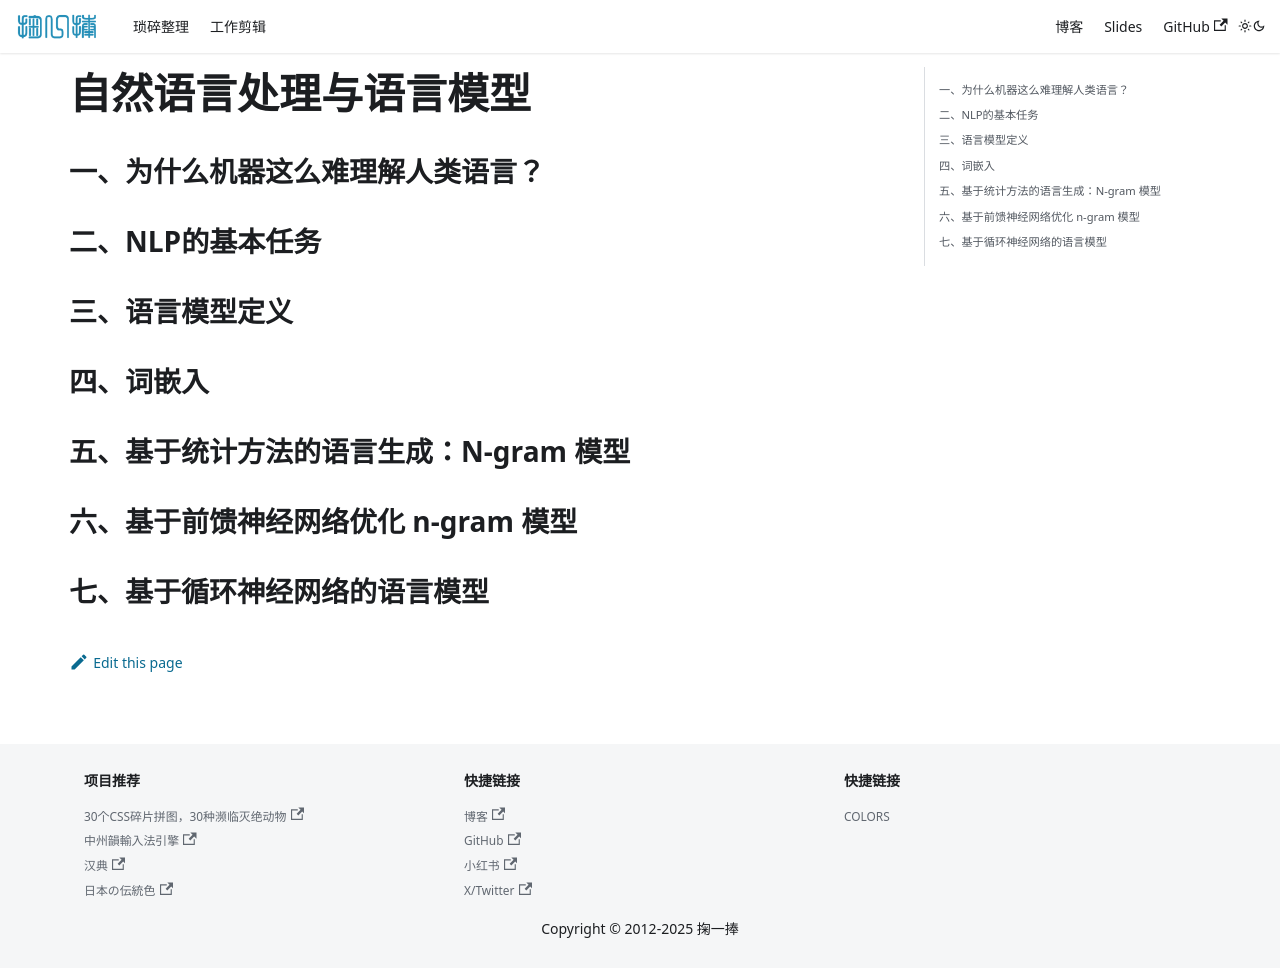

repository: solome/solome.github.com · page: docs/llm/nlp-lm/index.html · generator: docusaurus

# 自然语言处理与语言模型

## 一、为什么机器这么难理解人类语言？

## 二、NLP的基本任务

## 三、语言模型定义

## 四、词嵌入

## 五、基于统计方法的语言生成：N-gram 模型

## 六、基于前馈神经网络优化 n-gram 模型

## 七、基于循环神经网络的语言模型
